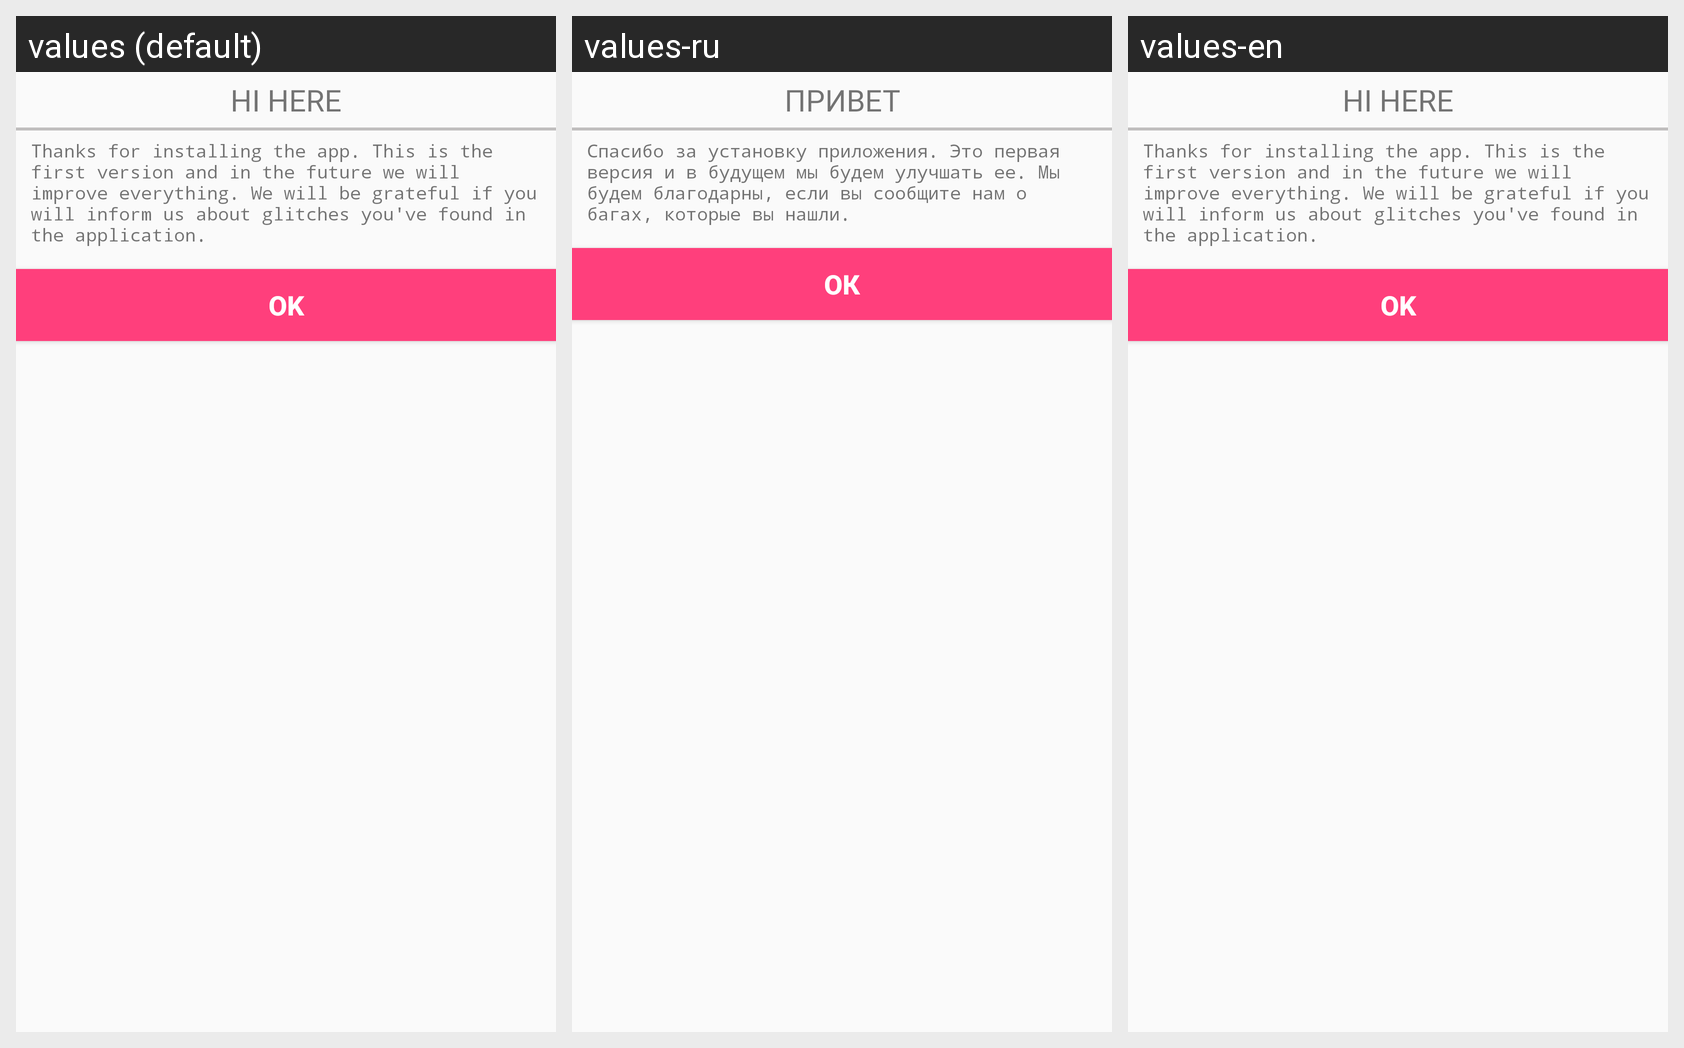

Locale-by-locale string values for the Android screen shown in this grid:
Android screen res/layout/first_open_alert.xml rendered under 3 locales, left to right: values (default), values-ru, values-en. Device: Nexus 5 (rendered at 1080×1920; each locale shown at half size, 540×960, under a caption strip naming it); theme AppTheme.
Strings drawn on this screen, with the default value and each locale's value (text and hints the layout hard-codes, and strings that could not be matched under every locale, appear in the picture but are not listed):

hi_here
  values: HI HERE
  values-ru: ПРИВЕТ
  values-en: HI HERE

first_words
  values: Thanks for installing the app. This is the first version and in the future we will improve everything. We will be grateful if you will inform us about glitches you've found in the application.
  values-ru: Спасибо за установку приложения. Это первая версия и в будущем мы будем улучшать ее. Мы будем благодарны, если вы сообщите нам о багах, которые вы нашли.
  values-en: Thanks for installing the app. This is the first version and in the future we will improve everything. We will be grateful if you will inform us about glitches you've found in the application.

ok
  values: Ok
  values-ru: ок
  values-en: Ok
